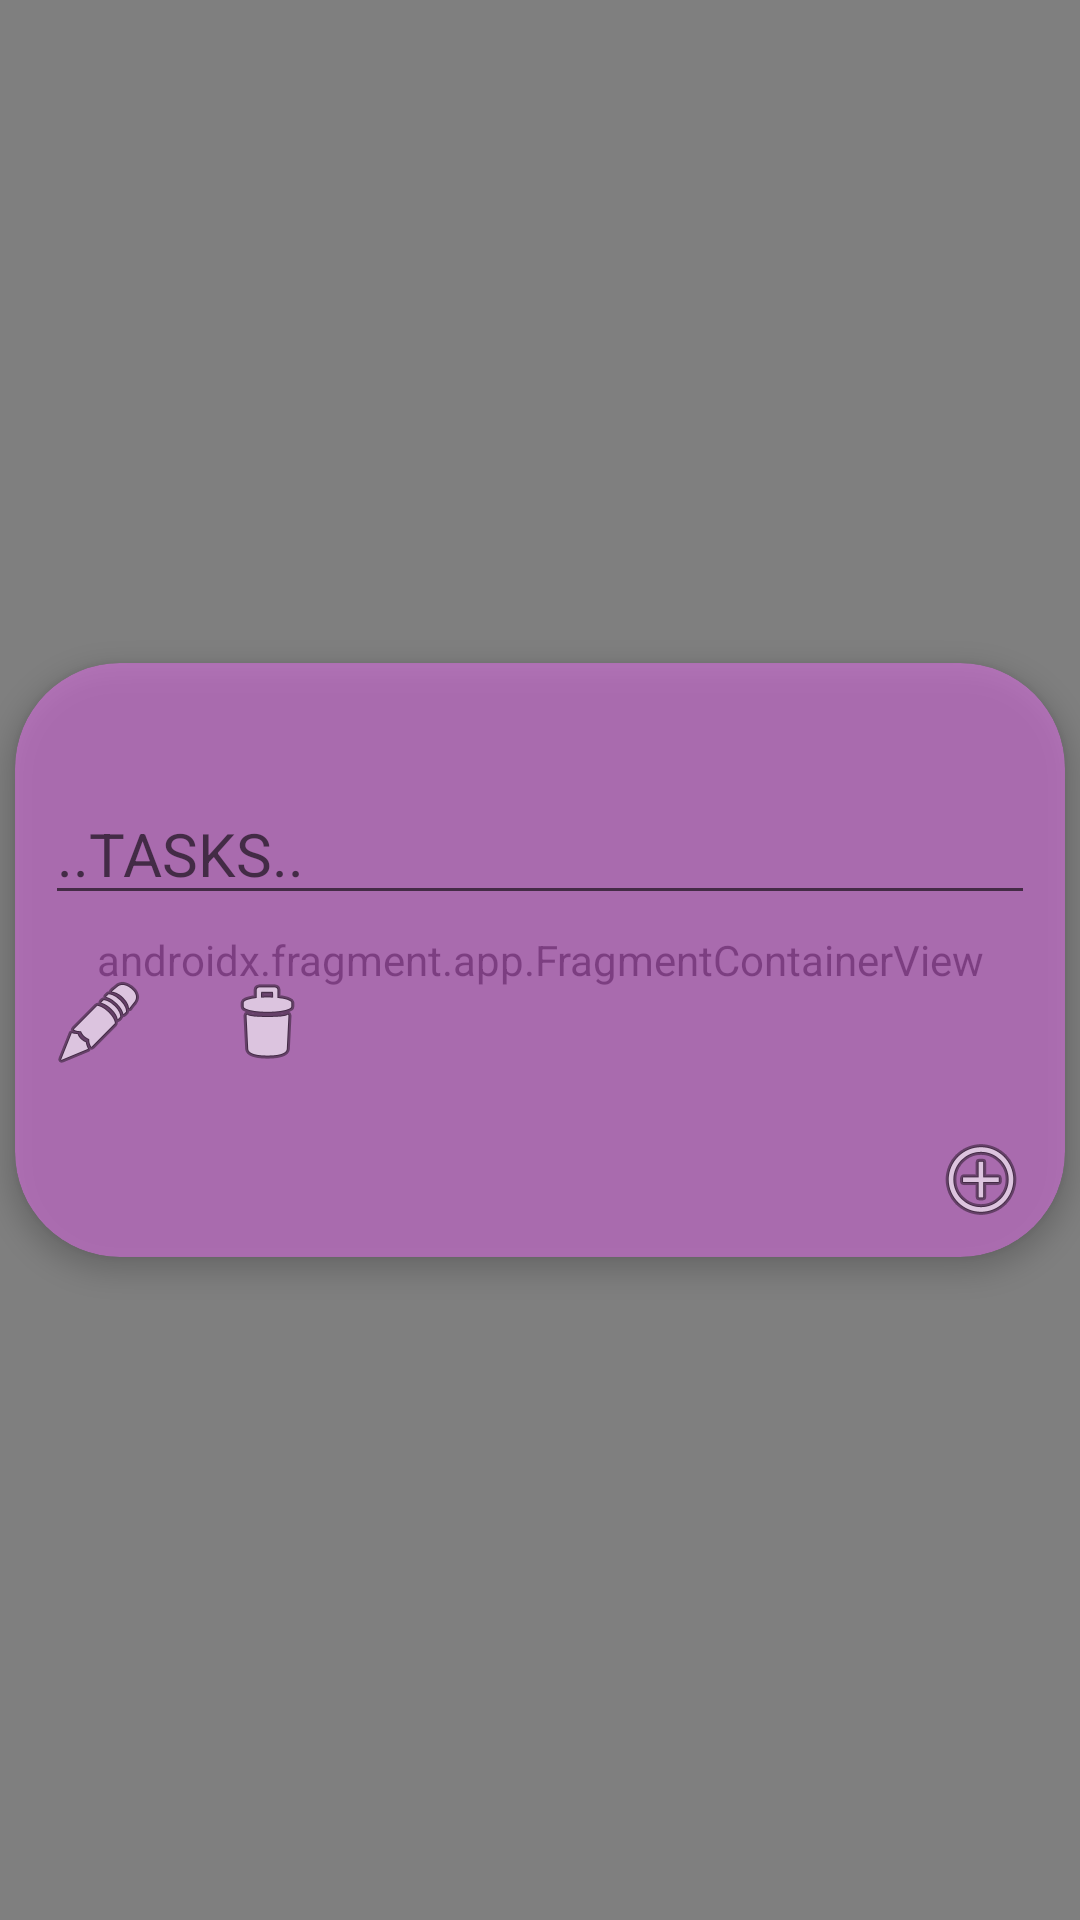

Produce the Android XML layout that renders to this screen, including the resource entries it uses.
<!-- AndroidManifest.xml: application theme Theme.NoteApp_Ghh -->
<!-- res/layout/activity_details.xml -->
<?xml version="1.0" encoding="utf-8"?>
<androidx.constraintlayout.widget.ConstraintLayout xmlns:android="http://schemas.android.com/apk/res/android"
    xmlns:app="http://schemas.android.com/apk/res-auto"
    xmlns:tools="http://schemas.android.com/tools"
    android:layout_width="match_parent"
    android:layout_height="match_parent"
    android:background="#9FD7D4"
    tools:context=".DetailsActivity">

    <pl.droidsonroids.gif.GifImageView
        android:id="@+id/gifImageView"
        android:layout_width="wrap_content"
        android:layout_height="200dp"
        android:src="@drawable/giphy"
        app:layout_constraintEnd_toEndOf="parent"
        app:layout_constraintStart_toStartOf="parent"
        app:layout_constraintTop_toTopOf="parent" />

    <androidx.cardview.widget.CardView
        android:layout_width="match_parent"
        android:layout_height="wrap_content"
        android:layout_margin="5dp"
        android:backgroundTint="#90DC6EE4"
        app:cardCornerRadius="35dp"
        app:cardElevation="5dp"
        app:layout_constraintBottom_toBottomOf="parent"
        app:layout_constraintEnd_toEndOf="parent"
        app:layout_constraintStart_toStartOf="parent"
        app:layout_constraintTop_toTopOf="parent">

        <LinearLayout
            android:layout_width="match_parent"
            android:layout_height="wrap_content"
            android:orientation="vertical">

            <EditText
                android:id="@+id/tvNote"
                android:layout_width="match_parent"
                android:layout_height="match_parent"
                android:layout_alignParentStart="true"
                android:layout_marginLeft="10dp"
                android:layout_marginTop="40dp"
                android:layout_marginRight="10dp"
                android:layout_marginBottom="10dp"
                android:hint="..TASKS.."
                android:inputType="text"
                android:maxLines="1"
                android:textColor="@color/black"
                android:textSize="20sp"
                tools:ignore="TextContrastCheck" />

            <LinearLayout
                android:id="@+id/llEdit"
                android:layout_width="match_parent"
                android:layout_height="wrap_content"
                android:orientation="horizontal">
                <ImageButton
                    android:id="@+id/btnEdit"
                    android:layout_width="wrap_content"
                    android:layout_height="wrap_content"
                    android:backgroundTint="#00DC6EE4"
                    app:srcCompat="@android:drawable/ic_menu_edit"
                    android:contentDescription="TODO" />

                <ImageButton
                    android:id="@+id/btnDelete"
                    android:layout_width="wrap_content"
                    android:layout_height="wrap_content"
                    android:layout_toStartOf="@+id/btnEdit"
                    android:backgroundTint="#00DC6EE4"
                    app:srcCompat="@android:drawable/ic_menu_delete"
                    tools:ignore="SpeakableTextPresentCheck,TouchTargetSizeCheck" />
            </LinearLayout>

            <LinearLayout
                android:id="@+id/llAdd"
                android:layout_width="match_parent"
                android:layout_height="wrap_content"
                android:gravity="right"
                android:orientation="horizontal">
                <ImageButton
                    android:id="@+id/btnAdd"
                    android:layout_width="wrap_content"
                    android:layout_height="wrap_content"
                    android:layout_toStartOf="@+id/btnEdit"
                    android:backgroundTint="#00DC6EE4"
                    app:srcCompat="@android:drawable/ic_menu_add"
                    tools:ignore="SpeakableTextPresentCheck" />
            </LinearLayout>
        </LinearLayout>


    </androidx.cardview.widget.CardView>

    <androidx.fragment.app.FragmentContainerView
        android:id="@+id/fragmentContainerView4"
        android:name="androidx.navigation.fragment.NavHostFragment"
        android:layout_width="match_parent"
        android:layout_height="match_parent"
        app:defaultNavHost="true"
        app:navGraph="@navigation/back_nav" />


</androidx.constraintlayout.widget.ConstraintLayout>
<!-- resources referenced by this layout -->
<resources>
  <color name="black">#FF000000</color>
  <!-- drawable giphy: gif bitmap (drawable-v24, 86821 bytes) -->
  <style name="Theme.NoteApp_Ghh" parent="Theme.MaterialComponents.DayNight.DarkActionBar">
          
          <item name="colorPrimary">@color/myColor</item>
          <item name="colorPrimaryVariant">@color/myColor</item>
          <item name="colorOnPrimary">@color/white</item>
          
          <item name="colorSecondary">@color/teal_200</item>
          <item name="colorSecondaryVariant">@color/teal_700</item>
          <item name="colorOnSecondary">@color/black</item>
          
          <item name="android:statusBarColor" tools:targetApi="l">?attr/colorPrimaryVariant</item>
          
      </style>
  <color name="myColor">#9FD7D4</color>
  <color name="white">#FFFFFFFF</color>
  <color name="teal_200">#FF03DAC5</color>
  <color name="teal_700">#FF018786</color>
</resources>
